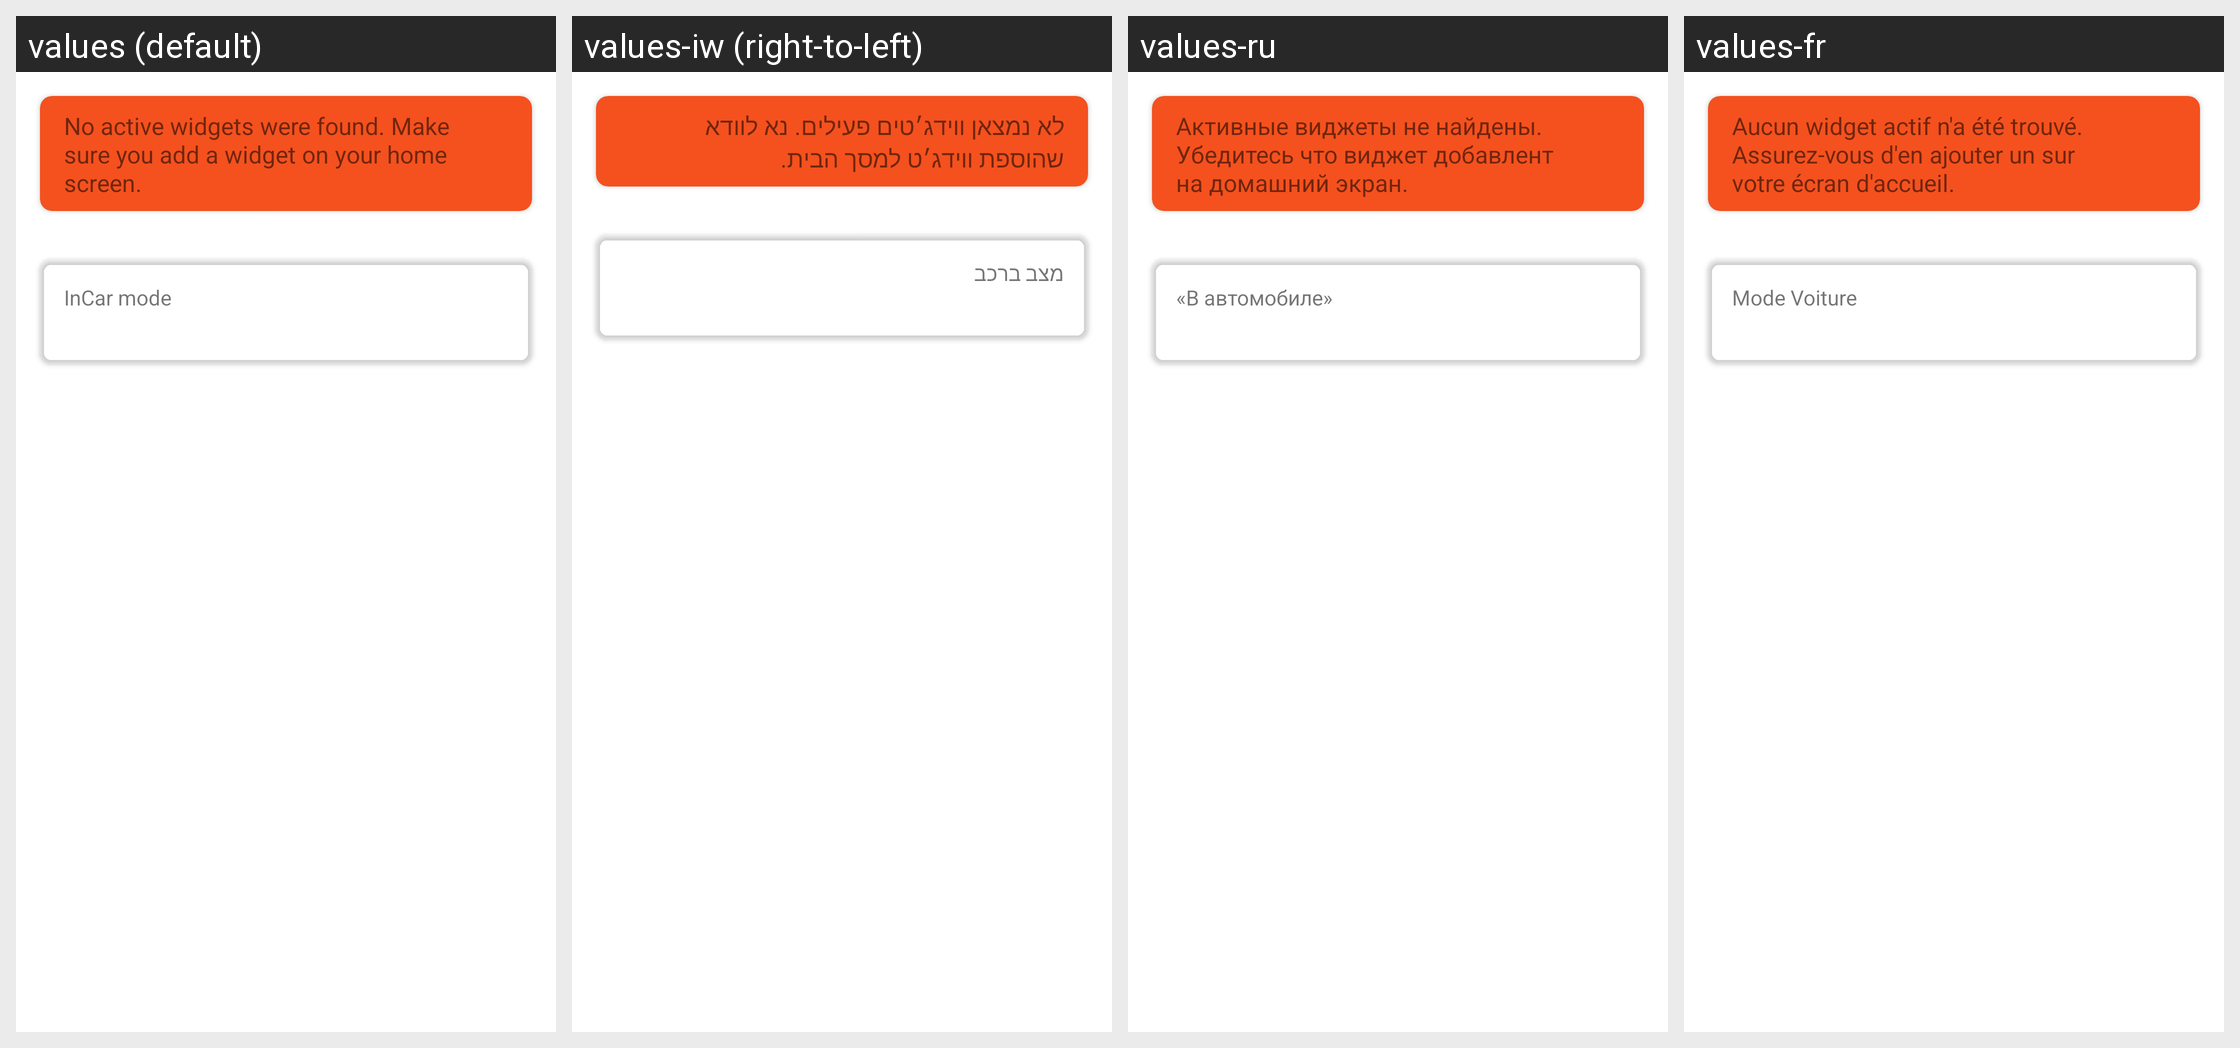

Locale-by-locale string values for the Android screen shown in this grid:
Android screen res/layout/fragment_widgets_list.xml rendered under 4 locales, left to right: values (default), values-iw (right-to-left), values-ru, values-fr. Device: Nexus 5 (rendered at 1080×1920; each locale shown at half size, 540×960, under a caption strip naming it); theme Theme.MaterialComponents.DayNight.NoActionBar.
Other locales in the repository, not shown: values-de, values-es, values-it, values-sv.
Strings drawn on this screen, with the default value and each locale's value (text and hints the layout hard-codes, and strings that could not be matched under every locale, appear in the picture but are not listed):

no_active_widget
  values: No active widgets were found. Make sure you add a widget on your home screen.
  values-iw: לא נמצאן ווידג׳טים פעילים. נא לוודא שהוספת ווידג׳ט למסך הבית.
  values-ru: Активные виджеты не найдены. Убедитесь что виджет добавлент на домашний экран.
  values-fr: Aucun widget actif n'a été trouvé. Assurez-vous d'en ajouter un sur votre écran d'accueil.

pref_incar_mode_title
  values: InCar mode
  values-iw: מצב ברכב
  values-ru: «В автомобиле»
  values-fr: Mode Voiture
